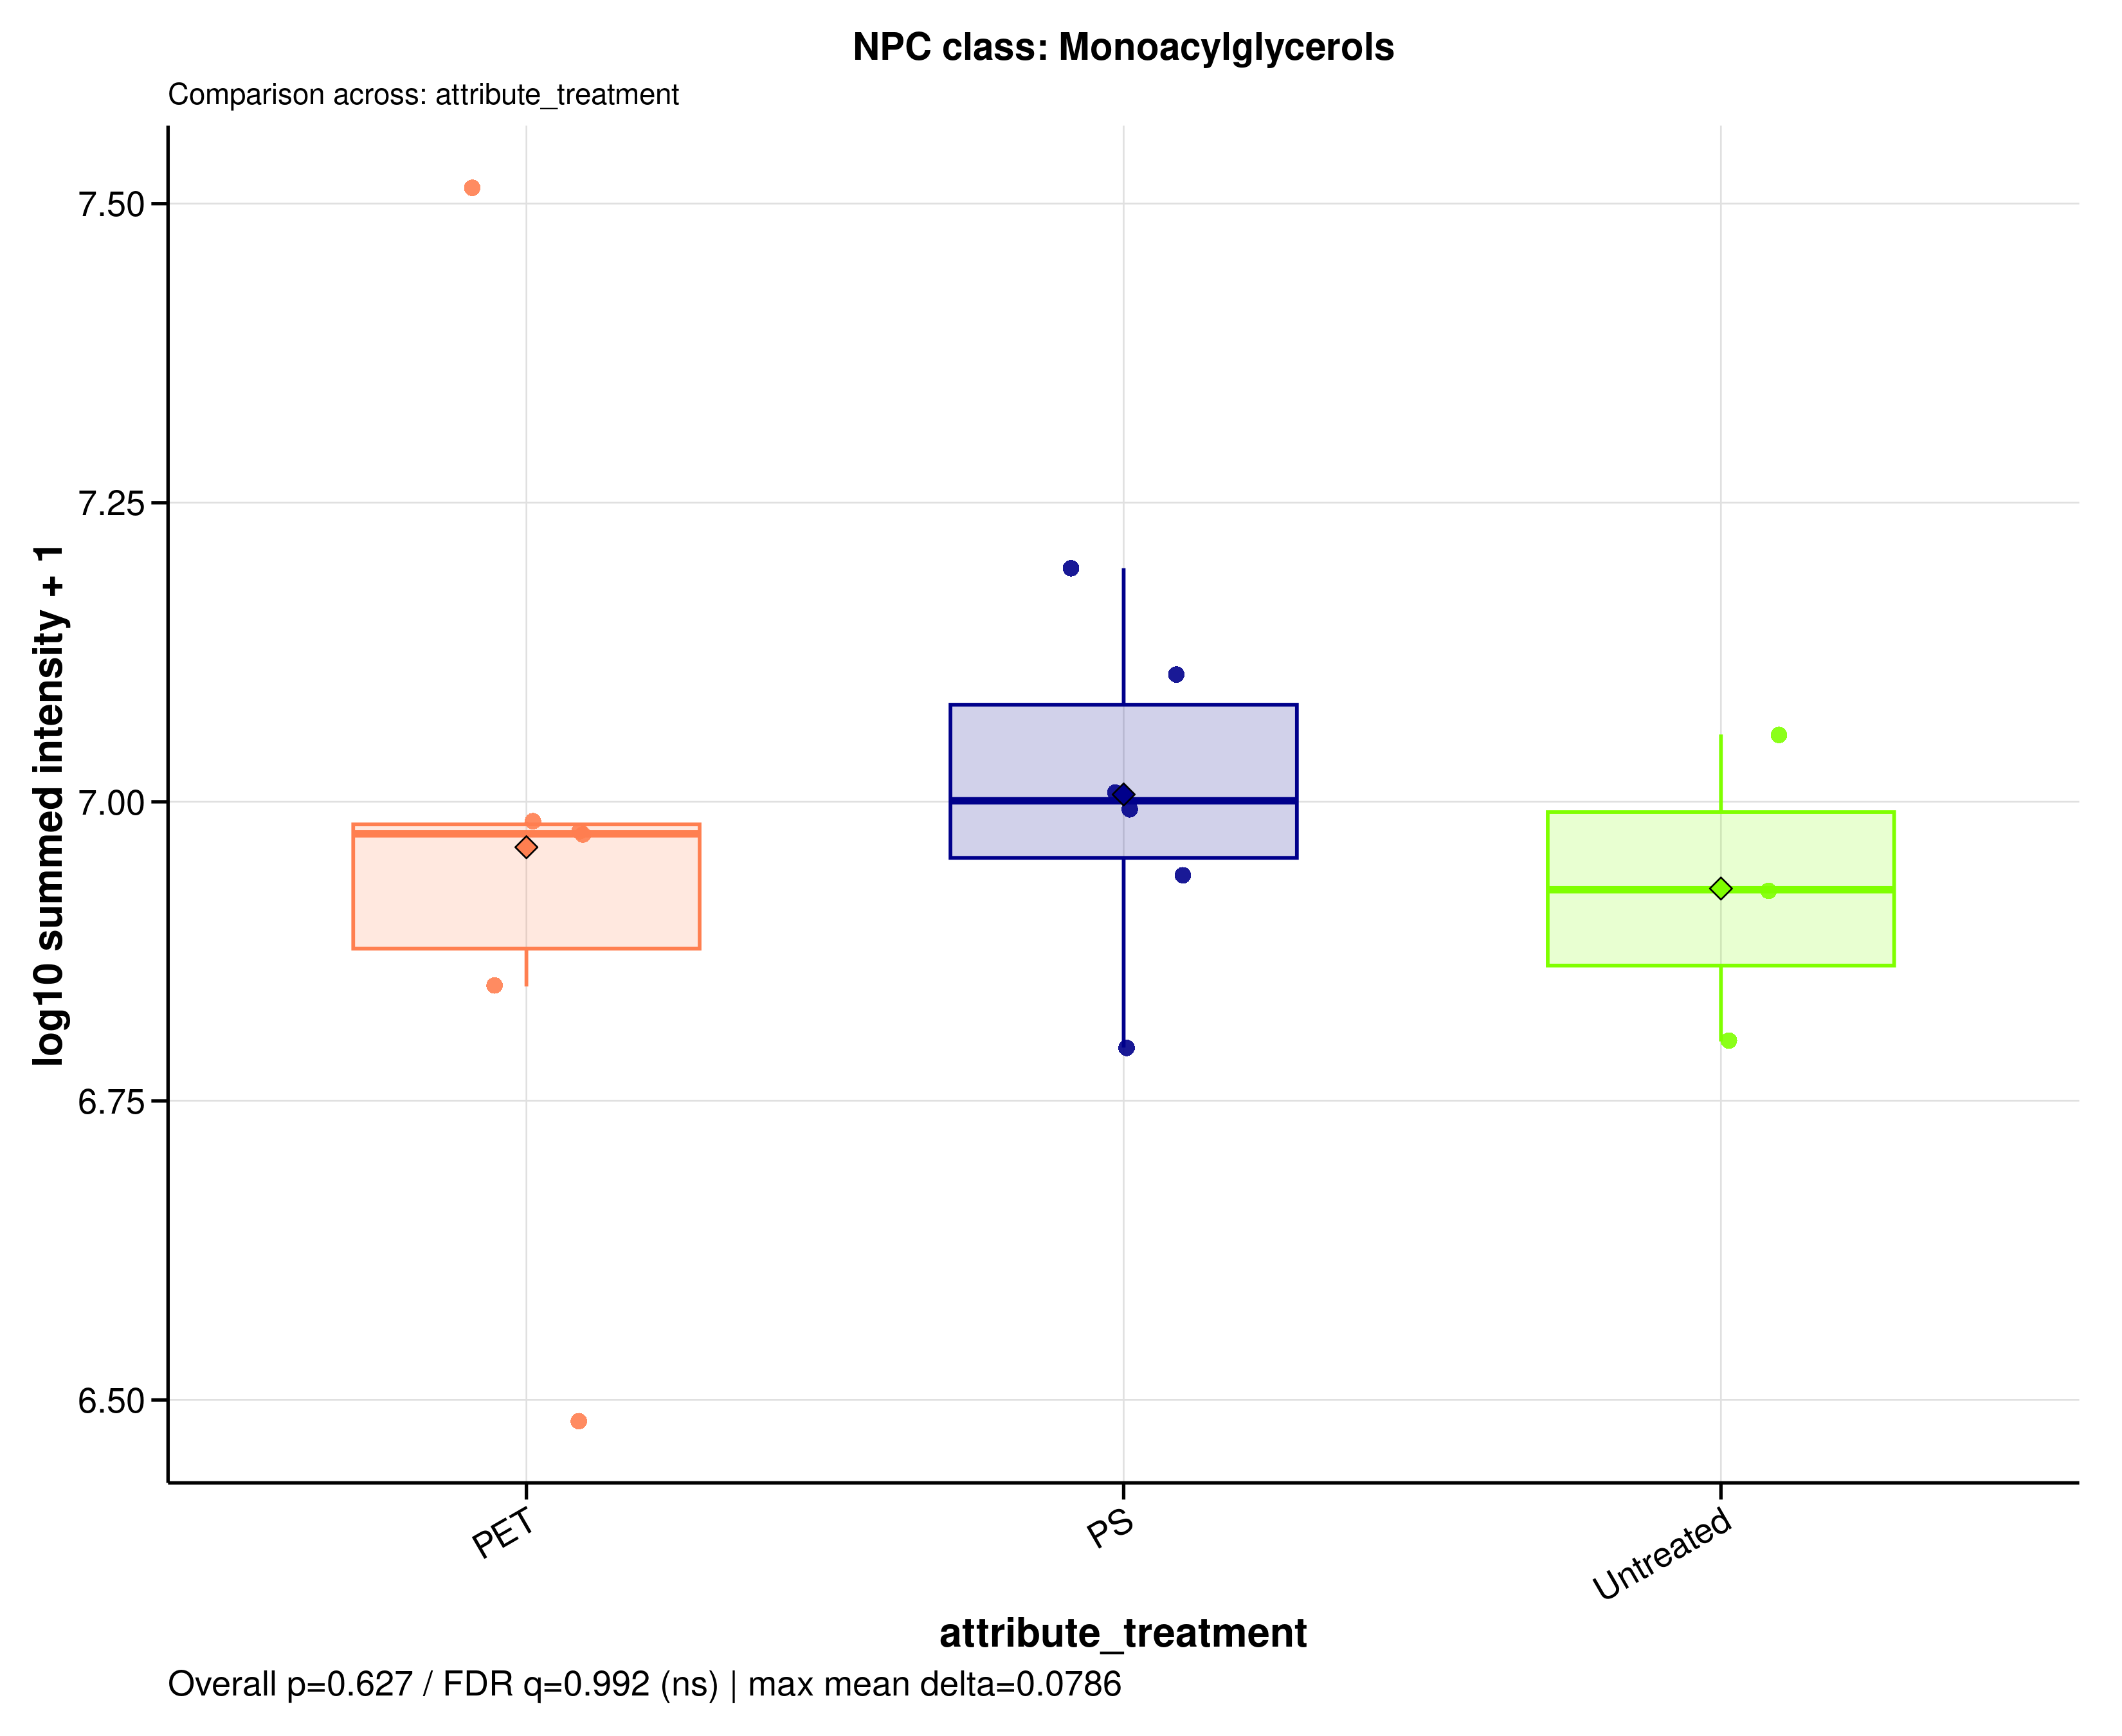

The data file committed next to this chart (first rows):
sample_id	group	data_source	npc_level	npc_term	npc_label	npc_plot_label	npc_pathway	npc_superclass	npc_class	n_features	summed_intensity	plot_intensity	npc_overall_test	npc_overall_p_value	npc_overall_q_value	npc_overall_significance	npc_max_mean_difference	npc_max_median_difference
MDM_160526_PET05	PET	raw	class	Monoacylglycerols	NPC class: Monoacylglycerols	Monoacylglycerols	Fatty acids	Glycerolipids	Monoacylglycerols	3	9622769	6.983	kruskal_wallis	0.6271	0.9917	ns	0.07863	0.0743
MDM_160526_PET100	PET	raw	class	Monoacylglycerols	NPC class: Monoacylglycerols	Monoacylglycerols	Fatty acids	Glycerolipids	Monoacylglycerols	3	9374896	6.972	kruskal_wallis	0.6271	0.9917	ns	0.07863	0.0743
MDM_160526_PS05	PS	raw	class	Monoacylglycerols	NPC class: Monoacylglycerols	Monoacylglycerols	Fatty acids	Glycerolipids	Monoacylglycerols	3	8698720	6.939	kruskal_wallis	0.6271	0.9917	ns	0.07863	0.0743
MDM_160526_PS100	PS	raw	class	Monoacylglycerols	NPC class: Monoacylglycerols	Monoacylglycerols	Fatty acids	Glycerolipids	Monoacylglycerols	3	9867268	6.994	kruskal_wallis	0.6271	0.9917	ns	0.07863	0.0743
MDM_160526_untreated	Untreated	raw	class	Monoacylglycerols	NPC class: Monoacylglycerols	Monoacylglycerols	Fatty acids	Glycerolipids	Monoacylglycerols	3	11382948	7.056	kruskal_wallis	0.6271	0.9917	ns	0.07863	0.0743
MDM_A_190626_PET05	PET	raw	class	Monoacylglycerols	NPC class: Monoacylglycerols	Monoacylglycerols	Fatty acids	Glycerolipids	Monoacylglycerols	3	3041621	6.483	kruskal_wallis	0.6271	0.9917	ns	0.07863	0.0743
MDM_A_190626_PET100	PET	raw	class	Monoacylglycerols	NPC class: Monoacylglycerols	Monoacylglycerols	Fatty acids	Glycerolipids	Monoacylglycerols	3	32629681	7.514	kruskal_wallis	0.6271	0.9917	ns	0.07863	0.0743
MDM_A_190626_PS05	PS	raw	class	Monoacylglycerols	NPC class: Monoacylglycerols	Monoacylglycerols	Fatty acids	Glycerolipids	Monoacylglycerols	3	15677162	7.195	kruskal_wallis	0.6271	0.9917	ns	0.07863	0.0743
MDM_A_190626_PS100	PS	raw	class	Monoacylglycerols	NPC class: Monoacylglycerols	Monoacylglycerols	Fatty acids	Glycerolipids	Monoacylglycerols	3	6231175	6.795	kruskal_wallis	0.6271	0.9917	ns	0.07863	0.0743
MDM_A_190626_untreated	Untreated	raw	class	Monoacylglycerols	NPC class: Monoacylglycerols	Monoacylglycerols	Fatty acids	Glycerolipids	Monoacylglycerols	3	6304985	6.8	kruskal_wallis	0.6271	0.9917	ns	0.07863	0.0743
MDM_B_120626_PS05	PS	raw	class	Monoacylglycerols	NPC class: Monoacylglycerols	Monoacylglycerols	Fatty acids	Glycerolipids	Monoacylglycerols	3	12757228	7.106	kruskal_wallis	0.6271	0.9917	ns	0.07863	0.0743
MDM_B_190626_PET05	PET	raw	class	Monoacylglycerols	NPC class: Monoacylglycerols	Monoacylglycerols	Fatty acids	Glycerolipids	Monoacylglycerols	3	7008447	6.846	kruskal_wallis	0.6271	0.9917	ns	0.07863	0.0743
MDM_B_190626_PET100	PET	raw	class	Monoacylglycerols	NPC class: Monoacylglycerols	Monoacylglycerols	Fatty acids	Glycerolipids	Monoacylglycerols	3	9429615	6.974	kruskal_wallis	0.6271	0.9917	ns	0.07863	0.0743
MDM_B_190626_PS100	PS	raw	class	Monoacylglycerols	NPC class: Monoacylglycerols	Monoacylglycerols	Fatty acids	Glycerolipids	Monoacylglycerols	3	10172925	7.007	kruskal_wallis	0.6271	0.9917	ns	0.07863	0.0743
MDM_B_190626_untreated	Untreated	raw	class	Monoacylglycerols	NPC class: Monoacylglycerols	Monoacylglycerols	Fatty acids	Glycerolipids	Monoacylglycerols	3	8443517	6.927	kruskal_wallis	0.6271	0.9917	ns	0.07863	0.0743
